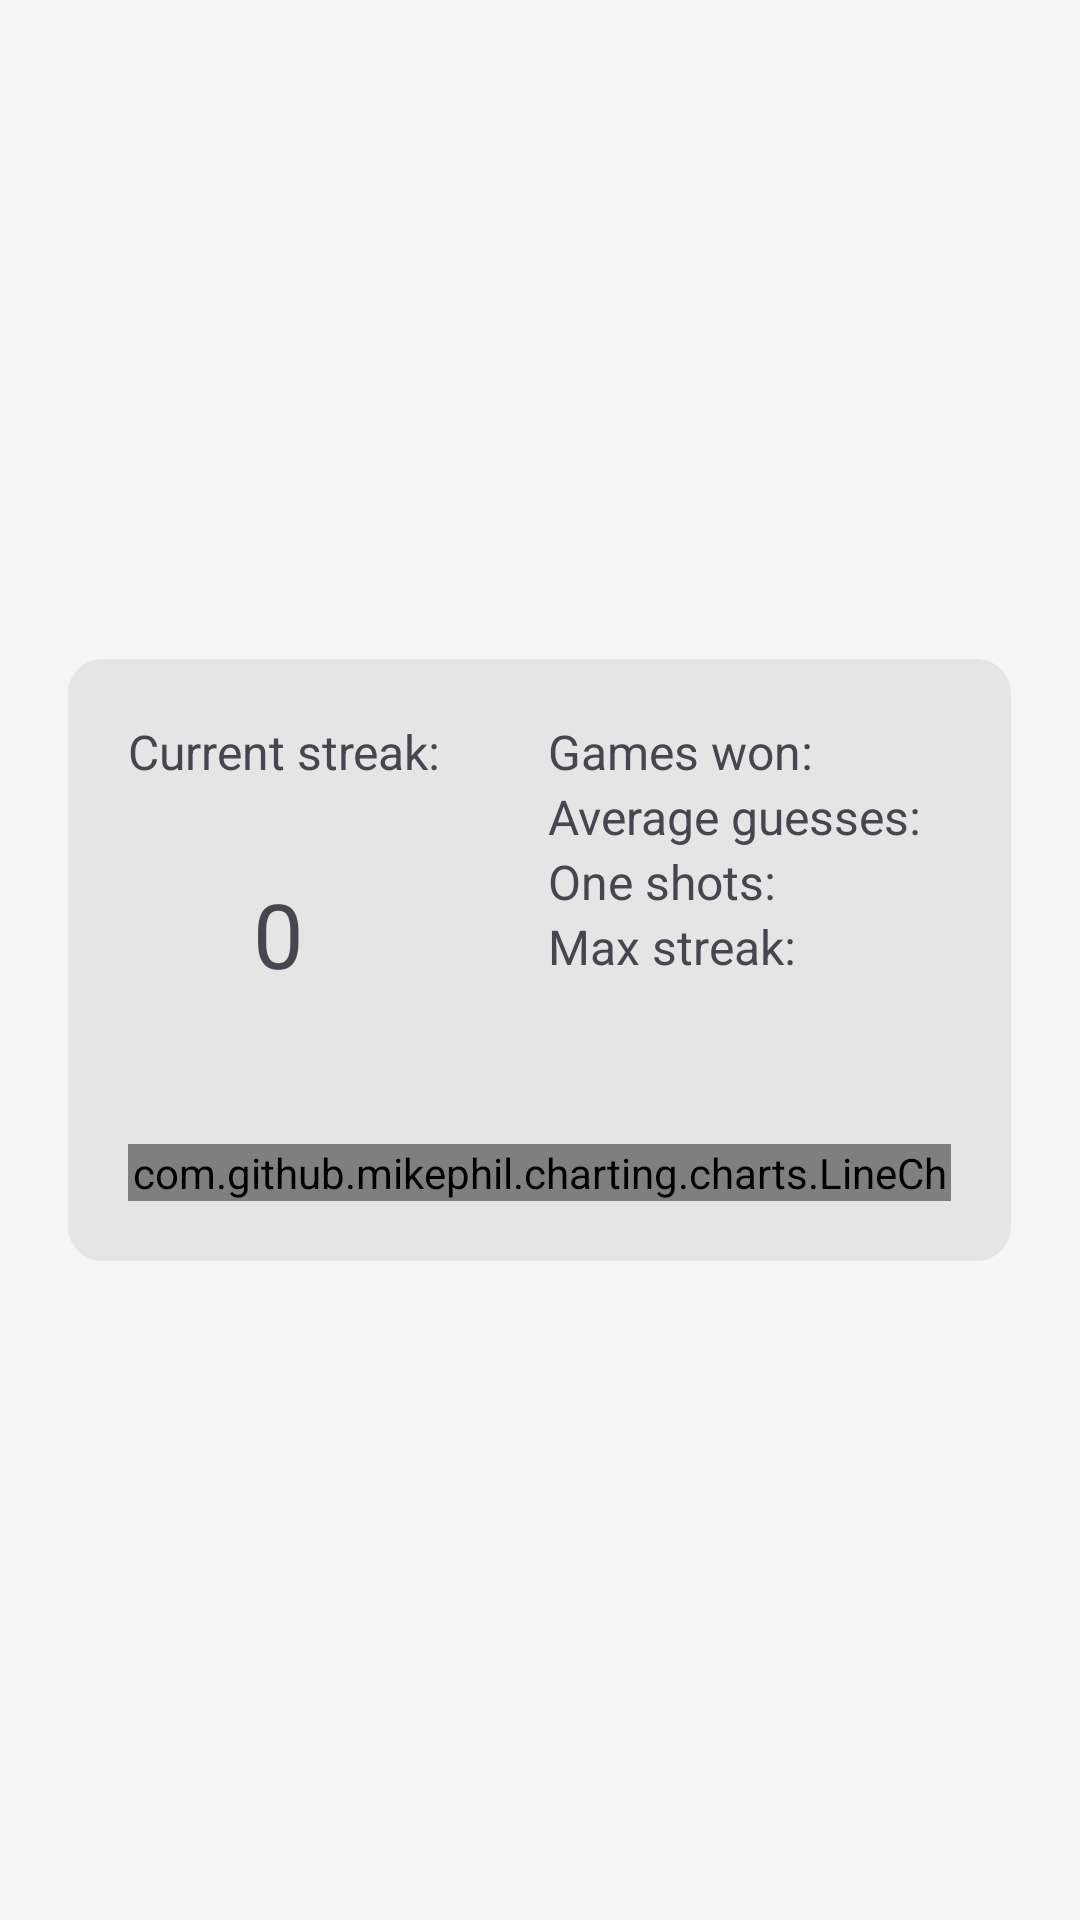

Reconstruct the res/layout file that produces this screen, plus the resources it refers to.
<!-- AndroidManifest.xml: application theme Theme.Skindle -->
<!-- res/layout/fragment_statistics.xml -->
<?xml version="1.0" encoding="utf-8"?>
<FrameLayout xmlns:android="http://schemas.android.com/apk/res/android"
    xmlns:tools="http://schemas.android.com/tools"
    android:layout_width="match_parent"
    android:layout_height="match_parent"
    xmlns:app="http://schemas.android.com/apk/res-auto"
    tools:context=".ui.StatisticsFragment">

    <LinearLayout
        android:layout_width="wrap_content"
        android:layout_height="wrap_content"
        android:gravity="center"
        android:layout_gravity="center"
        android:orientation="vertical"
        android:background="@drawable/layout_bg"
        android:padding="20dp">

        <LinearLayout
            android:layout_width="wrap_content"
            android:layout_height="wrap_content"
            android:layout_gravity="center"
            android:orientation="horizontal">

            <LinearLayout
                android:layout_width="120dp"
                android:layout_height="wrap_content"
                android:orientation="vertical">

                <TextView
                    android:id="@+id/streakInfo"
                    android:layout_width="wrap_content"
                    android:layout_height="wrap_content"
                    android:text="@string/streak_info"
                    android:textSize="16sp" />

                <TextView
                    android:id="@+id/streakTextView"
                    android:layout_width="100dp"
                    android:layout_height="100dp"
                    android:background="@drawable/fire"
                    android:backgroundTint="?attr/colorSecondary"
                    android:gravity="center"
                    android:text="0"
                    android:textSize="30sp" />
            </LinearLayout>

            <LinearLayout
                android:layout_width="wrap_content"
                android:layout_height="wrap_content"
                android:orientation="vertical"
                android:layout_marginStart="20dp">

                <TextView
                    android:layout_width="wrap_content"
                    android:layout_height="wrap_content"
                    android:layout_marginRight="10dp"
                    android:text="@string/games_won"
                    android:textSize="16sp" />

                <TextView
                    android:layout_width="wrap_content"
                    android:layout_height="wrap_content"
                    android:layout_marginRight="10dp"
                    android:text="@string/average_guesses"
                    android:textSize="16sp" />

                <TextView
                    android:layout_width="wrap_content"
                    android:layout_height="wrap_content"
                    android:text="@string/one_shots"
                    android:textSize="16sp" />

                <TextView
                    android:layout_width="wrap_content"
                    android:layout_height="wrap_content"
                    android:text="@string/max_streak"
                    android:textSize="16sp"/>

            </LinearLayout>

        </LinearLayout>

        <com.github.mikephil.charting.charts.LineChart
            android:layout_marginTop="20dp"
            android:id="@+id/chart"
            android:layout_width="match_parent"
            android:layout_height="match_parent" />
    </LinearLayout>
</FrameLayout>
<!-- resources referenced by this layout -->
<resources>
  <!-- drawable layout_bg (drawable) -->
  <?xml version="1.0" encoding="UTF-8"?>
  <shape xmlns:android="http://schemas.android.com/apk/res/android">
      <solid android:color="?attr/colorPrimaryContainer" />
      <stroke
          android:width="3dp"
          android:color="?attr/colorPrimaryContainer" />
      <corners android:radius="10dp" />
      <padding
          android:bottom="0dp"
          android:left="0dp"
          android:right="0dp"
          android:top="0dp" />
  </shape>
  <string name="average_guesses">Average guesses:</string>
  <string name="games_won">Games won:</string>
  <string name="max_streak">Max streak:</string>
  <string name="one_shots">One shots:</string>
  <string name="streak_info">Current streak:</string>
  <style name="Theme.Skindle" parent="Theme.Material3.DayNight.NoActionBar">
          <item name="colorPrimary">@color/oxford_blue</item>
          <item name="colorOnPrimary">@color/white</item>
          <item name="colorSecondary">@color/orange</item>
          <item name="colorOnSecondary">@color/black</item>
          <item name="android:colorBackground">@color/white_smoke</item>
          <item name="colorOnBackground">@color/black</item>
          <item name="colorSurface">@color/white</item>
          <item name="colorOnSurface">@color/black</item>
          <item name="popupMenuBackground">@color/oxford_blue</item>
          <item name="colorPrimaryContainer">@color/platinum</item>
      </style>
  <color name="oxford_blue">#FF14213D</color>
  <color name="white">#FFFFFFFF</color>
  <color name="orange">#FFFCA311</color>
  <color name="black">#FF000000</color>
  <color name="white_smoke">#FFF5F5F5</color>
  <color name="platinum">#FFE5E5E5</color>
</resources>
